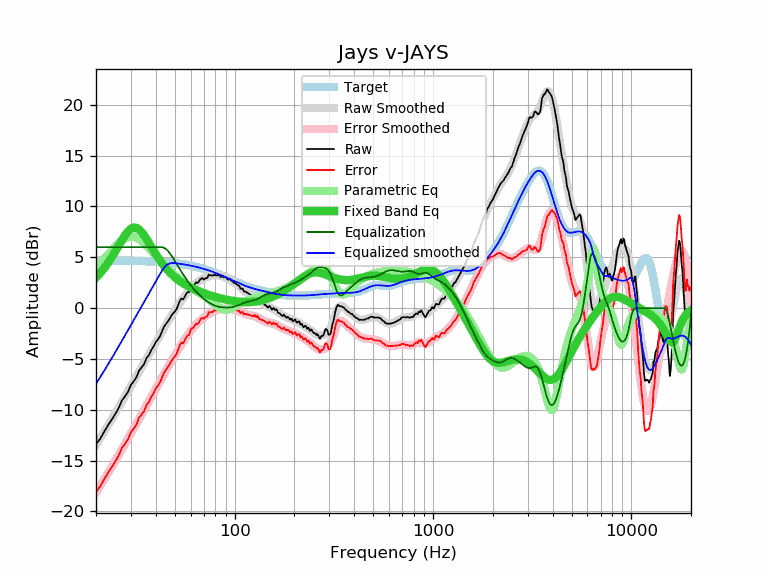

The table this chart was drawn from, first rows:
frequency, raw, error, smoothed, error_smoothed, equalization, parametric_eq, equalized_raw, equalized_smoothed, target
20, -13.38, -18.07, -13.45, -18.13, 6.00, 3.01, -7.38, -7.45, 4.68
21, -12.85, -17.53, -12.79, -17.48, 6.00, 3.45, -6.85, -6.79, 4.68
22, -12.15, -16.83, -12.16, -16.84, 6.00, 3.93, -6.15, -6.16, 4.68
23, -11.52, -16.20, -11.54, -16.21, 6.00, 4.45, -5.52, -5.54, 4.68
24, -10.95, -15.63, -10.93, -15.61, 6.00, 5.00, -4.95, -4.93, 4.68
25, -10.42, -15.09, -10.35, -15.02, 6.00, 5.57, -4.42, -4.35, 4.67
26, -9.84, -14.51, -9.78, -14.44, 6.00, 6.14, -3.84, -3.78, 4.67
27, -9.09, -13.76, -9.22, -13.89, 6.00, 6.68, -3.09, -3.22, 4.67
28, -8.67, -13.33, -8.69, -13.35, 6.00, 7.16, -2.67, -2.69, 4.66
29, -8.23, -12.89, -8.17, -12.83, 6.00, 7.55, -2.23, -2.17, 4.66
30, -7.55, -12.20, -7.67, -12.32, 6.00, 7.82, -1.55, -1.67, 4.65
31, -7.20, -11.85, -7.18, -11.83, 6.00, 7.93, -1.20, -1.18, 4.65
32, -6.79, -11.43, -6.71, -11.35, 6.00, 7.90, -0.79, -0.71, 4.64
33, -6.12, -10.76, -6.25, -10.88, 6.00, 7.74, -0.12, -0.25, 4.63
34, -5.82, -10.45, -5.81, -10.43, 6.00, 7.48, 0.18, 0.19, 4.63
35, -5.47, -10.09, -5.37, -9.99, 6.00, 7.15, 0.53, 0.63, 4.62
36, -4.89, -9.50, -4.95, -9.57, 6.00, 6.78, 1.11, 1.05, 4.61
37, -4.61, -9.22, -4.55, -9.15, 6.00, 6.40, 1.39, 1.45, 4.60
38, -4.12, -8.72, -4.15, -8.74, 6.00, 6.03, 1.88, 1.85, 4.59
39, -3.78, -8.37, -3.76, -8.34, 6.00, 5.66, 2.22, 2.24, 4.58
40, -3.35, -7.93, -3.38, -7.96, 6.00, 5.32, 2.65, 2.62, 4.57
41, -3.07, -7.63, -3.01, -7.58, 6.00, 4.99, 2.93, 2.99, 4.56
42, -2.77, -7.32, -2.66, -7.21, 6.00, 4.69, 3.23, 3.34, 4.55
43, -2.30, -6.84, -2.31, -6.85, 6.00, 4.41, 3.70, 3.69, 4.54
44, -1.84, -6.37, -1.98, -6.50, 5.94, 4.16, 4.10, 3.97, 4.52
45, -1.58, -6.09, -1.65, -6.16, 5.82, 3.93, 4.24, 4.17, 4.51
46, -1.31, -5.81, -1.34, -5.83, 5.64, 3.71, 4.33, 4.30, 4.49
47, -1.04, -5.52, -1.04, -5.51, 5.42, 3.52, 4.38, 4.39, 4.48
48, -0.74, -5.20, -0.75, -5.21, 5.18, 3.34, 4.44, 4.43, 4.46
49, -0.49, -4.93, -0.47, -4.91, 4.91, 3.18, 4.42, 4.44, 4.44
50, -0.34, -4.76, -0.20, -4.62, 4.62, 3.03, 4.28, 4.42, 4.42
51, -0.07, -4.48, 0.06, -4.34, 4.34, 2.89, 4.27, 4.40, 4.40
52, 0.36, -4.02, 0.31, -4.07, 4.07, 2.77, 4.43, 4.38, 4.38
53, 0.76, -3.60, 0.55, -3.81, 3.81, 2.65, 4.57, 4.36, 4.36
54, 0.95, -3.39, 0.78, -3.56, 3.56, 2.54, 4.51, 4.34, 4.34
55, 0.86, -3.46, 1.00, -3.32, 3.32, 2.44, 4.18, 4.31, 4.31
56, 1.12, -3.17, 1.21, -3.08, 3.08, 2.35, 4.20, 4.29, 4.29
57, 1.42, -2.85, 1.40, -2.86, 2.86, 2.26, 4.28, 4.27, 4.27
58, 1.57, -2.67, 1.59, -2.65, 2.65, 2.18, 4.22, 4.24, 4.24
59, 1.58, -2.63, 1.77, -2.45, 2.45, 2.11, 4.02, 4.21, 4.21
60, 2.05, -2.14, 1.93, -2.26, 2.26, 2.03, 4.30, 4.18, 4.18
61, 2.21, -1.95, 2.08, -2.07, 2.07, 1.97, 4.28, 4.15, 4.15
62, 2.20, -1.93, 2.22, -1.91, 1.91, 1.90, 4.10, 4.13, 4.13
63, 2.38, -1.72, 2.35, -1.75, 1.75, 1.84, 4.13, 4.09, 4.09
64, 2.55, -1.51, 2.46, -1.60, 1.60, 1.78, 4.15, 4.06, 4.06
65, 2.46, -1.57, 2.56, -1.47, 1.47, 1.72, 3.92, 4.03, 4.03
66, 2.60, -1.40, 2.66, -1.34, 1.34, 1.67, 3.94, 4.00, 4.00
67, 2.83, -1.14, 2.74, -1.22, 1.22, 1.62, 4.05, 3.96, 3.96
68, 2.93, -1.00, 2.82, -1.11, 1.11, 1.57, 4.04, 3.93, 3.93
69, 2.93, -0.97, 2.89, -1.01, 1.01, 1.52, 3.94, 3.89, 3.89
70, 2.81, -1.05, 2.95, -0.91, 0.91, 1.47, 3.72, 3.86, 3.86
71, 2.93, -0.89, 3.00, -0.82, 0.82, 1.43, 3.74, 3.82, 3.82
72, 2.93, -0.86, 3.06, -0.73, 0.73, 1.38, 3.66, 3.78, 3.78
73, 3.02, -0.73, 3.10, -0.65, 0.65, 1.34, 3.66, 3.75, 3.75
74, 3.31, -0.40, 3.14, -0.57, 0.57, 1.30, 3.88, 3.71, 3.71
75, 3.23, -0.44, 3.17, -0.49, 0.49, 1.26, 3.72, 3.67, 3.67
76, 3.23, -0.40, 3.20, -0.43, 0.43, 1.23, 3.66, 3.63, 3.63
77, 3.22, -0.37, 3.22, -0.37, 0.37, 1.19, 3.58, 3.59, 3.59
78, 3.21, -0.34, 3.24, -0.31, 0.31, 1.16, 3.52, 3.55, 3.55
79, 3.33, -0.18, 3.25, -0.26, 0.26, 1.13, 3.59, 3.51, 3.51
... 553 more rows
